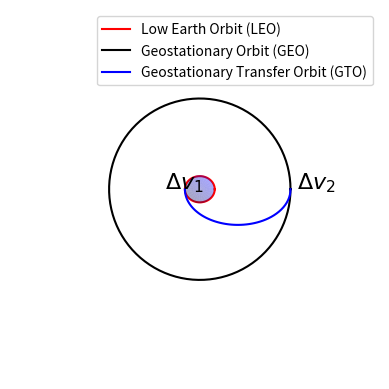
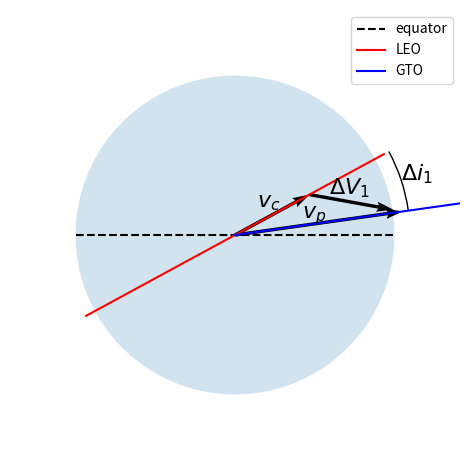
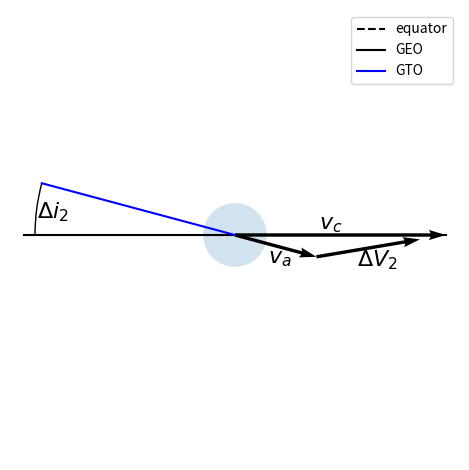

Python code for these plots, in order:
import numpy as np
import matplotlib as mpl
from mpl_toolkits.mplot3d import Axes3D

import matplotlib.patches as mpatches
import numpy as np
import matplotlib.pyplot as plt

def anomaly_mean_to_eccentric(M, e, tol=1.0E-12):
    """
    Given the mean anomaly and eccentricty of an orbit, iterate on and
    return the Eccentric anomaly.
    """
    E = 1.
    E0 = 0.
    for i in range(100):
        E = E0 + ((M+e*np.sin(E0)-E0)/(1-e*np.cos(E0)))
        if np.all(abs(E-E0) < tol):
            break
        E0 = E
    return E

def anomaly_eccentric_to_mean(E, e):
    """
    Given the eccentric anomaly, E, and eccentricity, e, return
    the mean anomaly
    """
    return E - e*np.sin(E)

def anomaly_true_to_eccentric(f, e):
    """
    Given the true anomaly (f) and eccentriciity (e) return the eccentric
    anomaly of the orbit.
    """
    return np.arctan2( np.sin(f) * np.sqrt(1-e**2) , ( e + np.cos(f) ) )

def anomaly_eccentric_to_true( E, e):
    """
    Given the eccentric anomaly of an orbit and its eccentricty, return the true anomaly.
    From Equation 4.2-12 in 'Fundamentals of Astrodynamics' by Bate, Mueller, and White
    """
    return 2*np.arctan2( np.sin(E/2.)*np.sqrt(1+e), np.cos(E/2.)*np.sqrt(1-e) )

def kep2cart(a,e,I,raan,argp,anom,mu,anom_type='true', stack=False):
    """
    Returns the cartesian coordinates of an object in this orbit at the
    specified anomaly.

    Reference:
        Fundamentals of Astrodynamics - Bate, Mueller, & White - 1971- Sec. 4.4-4.5
    """

    a = np.array(a)
    e = np.array(e)
    I = np.array(I)
    raan = np.array(raan)
    argp = np.array(argp)
    anom = np.array(anom)

    if anom_type == 'true':
        f = anom
        E = anomaly_true_to_eccentric( f, e)
    elif anom_type == 'mean':
        M = anom
        E = anomaly_mean_to_eccentric( M, e)
    elif anom_type == 'eccentric':
        E = anom
    else:
        raise ValueError('anomaly argument to kep2cart not understood: %s' % str(anom_type))

    Edot = np.sqrt(mu / a**3) / (1.0-e*np.cos(E))

    P = np.array( [ np.cos(argp)*np.cos(raan) - np.sin(argp) * np.cos(I) * np.sin(raan),
                   np.cos(argp)*np.sin(raan) + np.sin(argp) * np.cos(I) * np.cos(raan),
                   np.sin(argp)*np.sin(I) ])

    Q = np.array( [ -np.sin(argp)*np.cos(raan) - np.cos(argp) * np.cos(I) * np.sin(raan),
                   -np.sin(argp)*np.sin(raan) + np.cos(argp) * np.cos(I) * np.cos(raan),
                    np.sin(I)*np.cos(argp) ])

    P = P*np.ones([E.size,3])
    Q = Q*np.ones([E.size,3])

    A = a*(np.cos(E)-e)
    B = a*np.sqrt(1-e**2)*np.sin(E)
    C = -a*np.sin(E)*Edot
    D = a*np.sqrt(1-e**2)*np.cos(E)*Edot
    n = A.size

    A = A.reshape((1,n))
    B = B.reshape((1,n))
    C = C.reshape((1,n))
    D = D.reshape((1,n))

    r = (A.T*P).T + (B.T*Q).T
    v = (C.T*P).T + (D.T*Q).T

    if stack:
        rv = np.hstack((r.T,v.T))
        if n == 1:
            rv = np.ravel(rv)
        return rv

    return r.T,v.T

def plot_orbit(Xkep,Mu,fig=None,anom=None, proj='3d', **kwargs):
    sma, ecc, inc, raan, argp, mass = Xkep[:]
    if fig is None:
        fig = plt.figure()
        ax = fig.add_subplot(111,aspect='equal',projection=proj,)
        ax.grid(True)

        u = np.linspace(0, 2 * np.pi, 100)
        v = np.linspace(0, np.pi, 100)

        x = 6378.137 * np.outer(np.cos(u), np.sin(v))
        y = 6378.137 * np.outer(np.sin(u), np.sin(v))
        z = 6378.137 * np.outer(np.ones(np.size(u)), np.cos(v))
        ax.plot_surface(x, y, z,  rstride=4, cstride=4, color='b', linewidth=0, alpha=0.2)
        fig.patch.set_visible(False)
        ax.patch.set_visible(False)
        ax.set_axis_off()
        ax._axis3don = False
    else:
        ax = fig.gca()

    if anom is None:
        anom = np.linspace(-np.pi,np.pi,100)

    orbit = kep2cart(sma,ecc,inc,raan,argp,anom=anom,mu=Mu,anom_type='true', stack=False)[0]
    #ax.plot(orbit[:,0],orbit[:,1],orbit[:,2])
    ax.plot(orbit[:,0],orbit[:,1],orbit[:,2], **kwargs)

    return fig


def main():
    Re = 6378.137
    mu = 0.3986592936294783e+15

    xkep_leo = np.array([ Re+400, 0.0, np.radians(28.5), 0.0, 0.0, 0.0])
    xkep_geo = np.array([ 41264.0, 0.0, np.radians(0.0), 0.0, 0.0, 0.0])

    rp = xkep_leo[0]
    ra = xkep_geo[0]
    a = (ra+rp)/2.0
    e = 1-rp/a

    xkep_xfer = np.array([ a, e, np.radians(15), 0.0, 0.0, 0.0])

    fig = plot_orbit(xkep_leo, mu, color='r', proj='3d', label='Low Earth Orbit (LEO)')
    fig = plot_orbit(xkep_geo, mu, fig, color='k', label='Geostationary Orbit (GEO)')
    fig = plot_orbit(xkep_xfer, mu, fig, anom=np.linspace(0,np.pi,100), color='b', ls='-', label='Geostationary Transfer Orbit (GTO)')

    ax = fig.gca()
    ax.set_xlim(-50000, 50000)
    ax.set_ylim(-50000, 50000)
    ax.set_zlim(-50000, 50000)
    ax.legend()
    ax.view_init(elev=90, azim=90,)
    ax.dist = 5

    ax.text(rp+9000, 0, 0, '$\Delta v_1$', fontsize=16)
    ax.text(-ra-3000, 0, 0, '$\Delta v_2$', fontsize=16)

    fig.savefig('hohmann_transfer.png')

    ######### Impulse 1 Diagram ############

    dv1_fig = plt.figure(tight_layout=True)

    ax = dv1_fig.add_subplot(111,aspect='equal')

    Re = 6378.137
    inc = np.radians(28.5)
    inc2 = np.radians(8)
    alt_leo = 400

    circle = mpatches.Circle((0,0), Re, ec="none", alpha=0.2)
    ax.add_patch(circle)

    # equator
    ax.plot([-Re, Re], [0.0, 0.0], 'k--', label='equator')

    # leo
    a = Re + alt_leo
    xs = np.array([ -a*np.cos(inc), a*np.cos(inc)])
    ys = np.array([ -a*np.sin(inc), a*np.sin(inc)])
    line1, = ax.plot(xs, ys, 'r-', label='LEO')

    # gto
    a2 = 10000
    xs = np.array([0, a2*np.cos(inc2)])
    ys = np.array([0, a2*np.sin(inc2)])
    line2, = ax.plot(xs, ys, 'b-', label='GTO')

    # vc1
    a3 = a*0.5
    ax.quiver([0], [0], a3*np.cos(inc), a3*np.sin(inc), scale=1, angles='xy', scale_units='xy')
    ax.text(a3*np.cos(inc)*0.3, a3*np.sin(inc)*0.3+600, '$v_c$', fontsize=16)

    # vp1
    a4 = a
    ax.quiver([0], [0], a4*np.cos(inc2), a4*np.sin(inc2), scale=1, angles='xy', scale_units='xy')
    ax.text(a4*np.cos(inc2)*0.4, a4*np.sin(inc2)*0.4+300, '$v_p$', fontsize=16)

    #angle_plot = get_angle_plot(line1, line2, offset = 1)
    ax.add_patch(mpatches.Arc((0,0), 14000, 14000, theta1=np.degrees(inc2), theta2=np.degrees(inc)))
    ax.text(7000*np.cos((inc+inc2)/2), 7000*np.sin((inc+inc2)/2), '$\Delta i_1$', fontsize=16)

    #dv1
    inc2 = np.radians(8)
    a5 = 5*2.0
    ax.quiver(a3*np.cos(inc), a3*np.sin(inc), 0.9*(a4*np.cos(inc2)-a3*np.cos(inc)), 0.9*(a4*np.sin(inc2)-a3*np.sin(inc)), scale=1, angles='xy', scale_units='xy')
    ax.text(a3*np.cos(inc)+800, a3*np.sin(inc), '$\Delta V_1$', fontsize=16)

    ax.set_xlim(-9000,9000)
    ax.set_ylim(-9000,9000)
    ax.legend()
    dv1_fig.patch.set_visible(False)
    ax.patch.set_visible(False)
    ax.set_axis_off()

    dv1_fig.savefig('hohmann_dv1.png')


    ########### Impulse 2 Diagram ##########

    dv2_fig = plt.figure(tight_layout=True)

    ax = dv2_fig.add_subplot(111,aspect='equal')

    Re = 6378.137
    inc = np.radians(0)
    inc2 = np.radians(-15)

    circle = mpatches.Circle((0,0), Re, ec="none", alpha=0.2)
    ax.add_patch(circle)

    # equator
    ax.plot([-Re, Re], [0.0, 0.0], 'k--', label='equator')

    # leo
    a = 42164
    xs = np.array([ -a*np.cos(inc), a*np.cos(inc)])
    ys = np.array([ -a*np.sin(inc), a*np.sin(inc)])
    ax.plot(xs, ys, 'k-', label='GEO')

    # gto
    a2 = 40000
    xs = np.array([-a2*np.cos(inc2), 0])
    ys = np.array([-a2*np.sin(inc2), 0])
    ax.plot(xs, ys, 'b-', label='GTO')

    # vc1
    a3 = a
    ax.quiver([0], [0], a3*np.cos(inc), a3*np.sin(inc), scale=1, angles='xy', scale_units='xy')
    ax.text(a3*np.cos(inc)*0.4, a3*np.sin(inc)*0.3+1200, '$v_c$', fontsize=16)

    # va
    a4 = a*0.4
    ax.quiver([0], [0], a4*np.cos(inc2), a4*np.sin(inc2), scale=1, angles='xy', scale_units='xy')
    ax.text(a4*np.cos(inc2)*0.4, a4*np.sin(inc2)*0.4-4000, '$v_a$', fontsize=16)

    ax.add_patch(mpatches.Arc((0,0), 80000, 80000, theta1=180+np.degrees(inc2), theta2=180))
    ax.text(-40000*np.cos((inc+inc2)/2), -40000*np.sin((inc+inc2)/2)-2000, '$\Delta i_2$', fontsize=16)

    #dv2
    a5 = 5*2.0
    ax.quiver(a4*np.cos(inc2), a4*np.sin(inc2), 0.8*(a3*np.cos(inc)-a4*np.cos(inc2)), 0.8*(a3*np.sin(inc)-a4*np.sin(inc2)), scale=1, angles='xy', scale_units='xy')
    ax.text(1.5*a4*np.cos(inc2), a4*np.sin(inc2)-2000, '$\Delta V_2$', fontsize=16)
    #

    #ax.grid(True)

    ax.set_xlim(-45000,45000)
    ax.set_ylim(-45000,45000)
    ax.legend()
    dv2_fig.patch.set_visible(False)
    ax.patch.set_visible(False)
    ax.set_axis_off()

    dv2_fig.savefig('hohmann_dv2.png')

    plt.show()


if __name__ == '__main__':
    main()